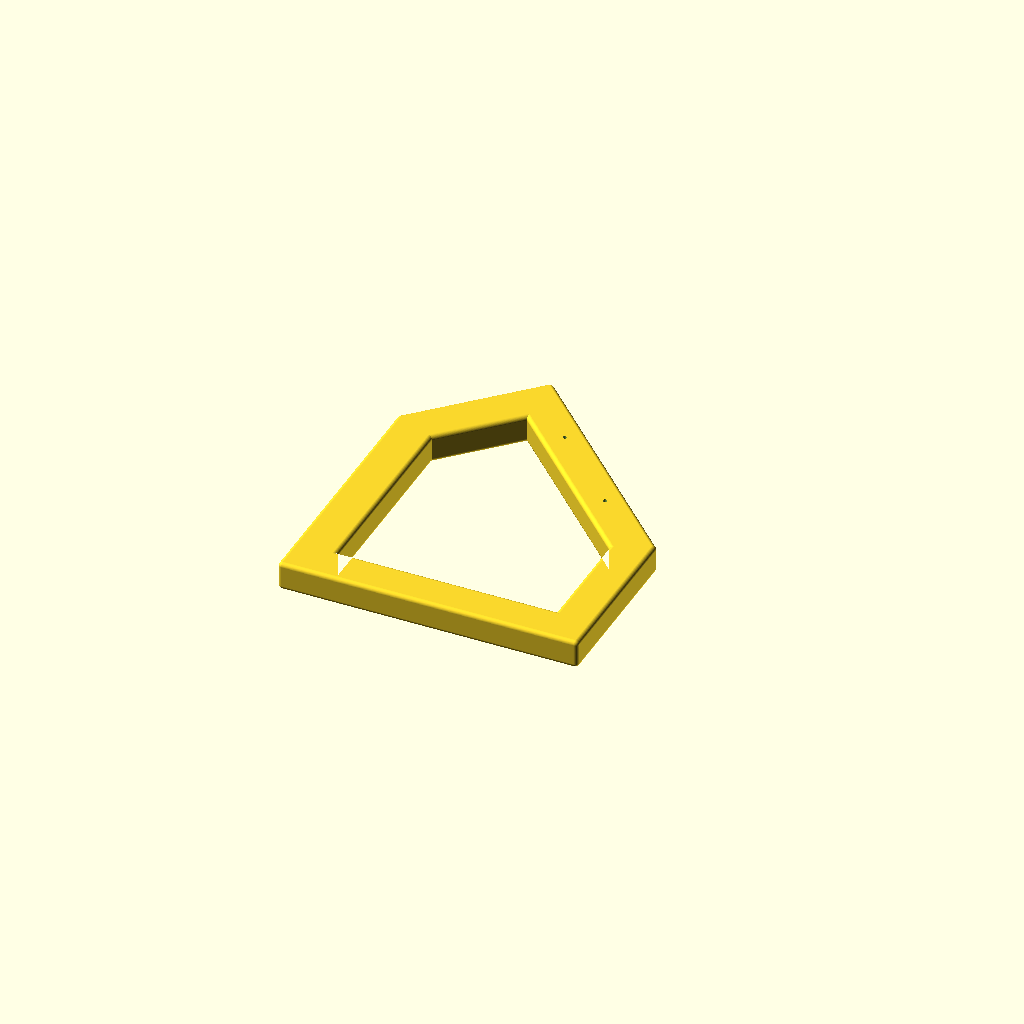
Cell 1 — every parameter at its default value.
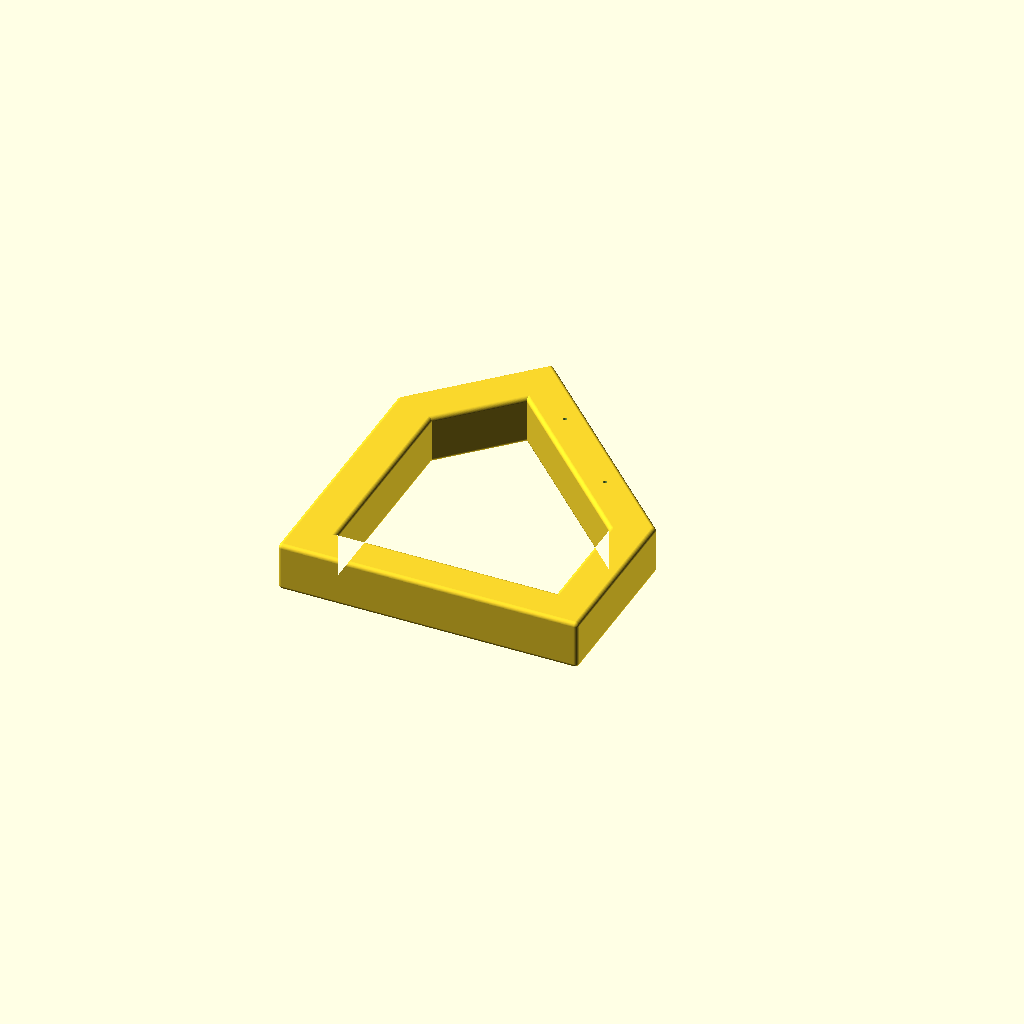
Cell 2: the same model with thickness = 20.
All cells are drawn from one camera (rotation 55°, 0°, 25°, orthographic, colour scheme Cornfield), so only the parameter changes between them.
OpenSCAD source file asiarack-bracket.scad:
// This model is an end bracket for Asiarack rails as sold here:
// https://www.aliexpress.com/item/1005008613824790.html

// Mirror the STL for printing the opposite side bracket.
// This has a Minokowski chamfer to soften edges and help with printing.

// (C) 2025 Rebecca Scott - https://becdetat.com
// Licensed under the MIT license - see the LICENSE file for more information.

$fn = 100;

/* Polygons generated with logo2openscad.becdetat.com /*
/*
// Initialize
setxy 0, 0
seth 0

// Outer perimeter
pd
fd 80
lt 45
fd 132
lt 90
fd 70
lt 45
sety 0
setxy 0, 0
seth 0
pu

// Inner perimeter
make "frameWidth 15
setxy -:frameWidth, :frameWidth
pd
fd 80 - :frameWidth * 1.5
lt 45
fd 132 - :frameWidth * 1.5
lt 90
fd 70 - :frameWidth * 1.5
lt 45
sety :frameWidth
setxy -:frameWidth, :frameWidth
pu

// Mark out points for screw holes
setxy 0, 0
seth 0
fd 80
lt 45
fd 40
lt 90
fd :frameWidth / 2
extcommentpos [Screw hole 1]
bk :frameWidth / 2
rt 90
fd 132 - 40*2
lt 90
fd :frameWidth / 2
extcommentpos [Screw hole 2]
*/

thickness = 10;

difference() {
    minkowski() {
        sphere(2.0);
        difference() {
            linear_extrude(height = thickness)
            outer_perimeter();
            translate([0,0,-1])
            linear_extrude(height = thickness + 2)
            inner_perimeter();
        }
    }
    screw_holes();
}

// Outer perimeter
module outer_perimeter() {
    polygon(points=[
        [0, 0],
        [0, 80],
        [-93.338095, 173.338095],
        [-142.83557, 123.84062],
        [-142.83557, 0],
        [0, 0]
    ]);
}

// Inner perimeter
module inner_perimeter() {
    polygon(points=[
        [-15, 15],
        [-15, 72.5],
        [-92.428193, 149.928193],
        [-126.015765, 116.34062],
        [-126.015765, 15],
        [-15, 15]
    ]);
}

// The Asiarack linked above has chamfered holes for self-tapping screws, so we make some 2mm
// holes to suit - the screws it comes with are pretty small but 4gx12mm screws seem to work well.
// Change d to something like 3.5 and extend it through the bracket for clearance holes for M3 
// nuts and bolts.
module screw_holes() {
    translate([-33.587572, 102.98097, 3])
    cylinder(h = thickness, d = 2);
    translate([-70.357125, 139.750523, 3])
    cylinder(h = thickness, d = 2);
}
Parameter table extracted from the source (name, type, default, range or options):
thickness: number, default 10
